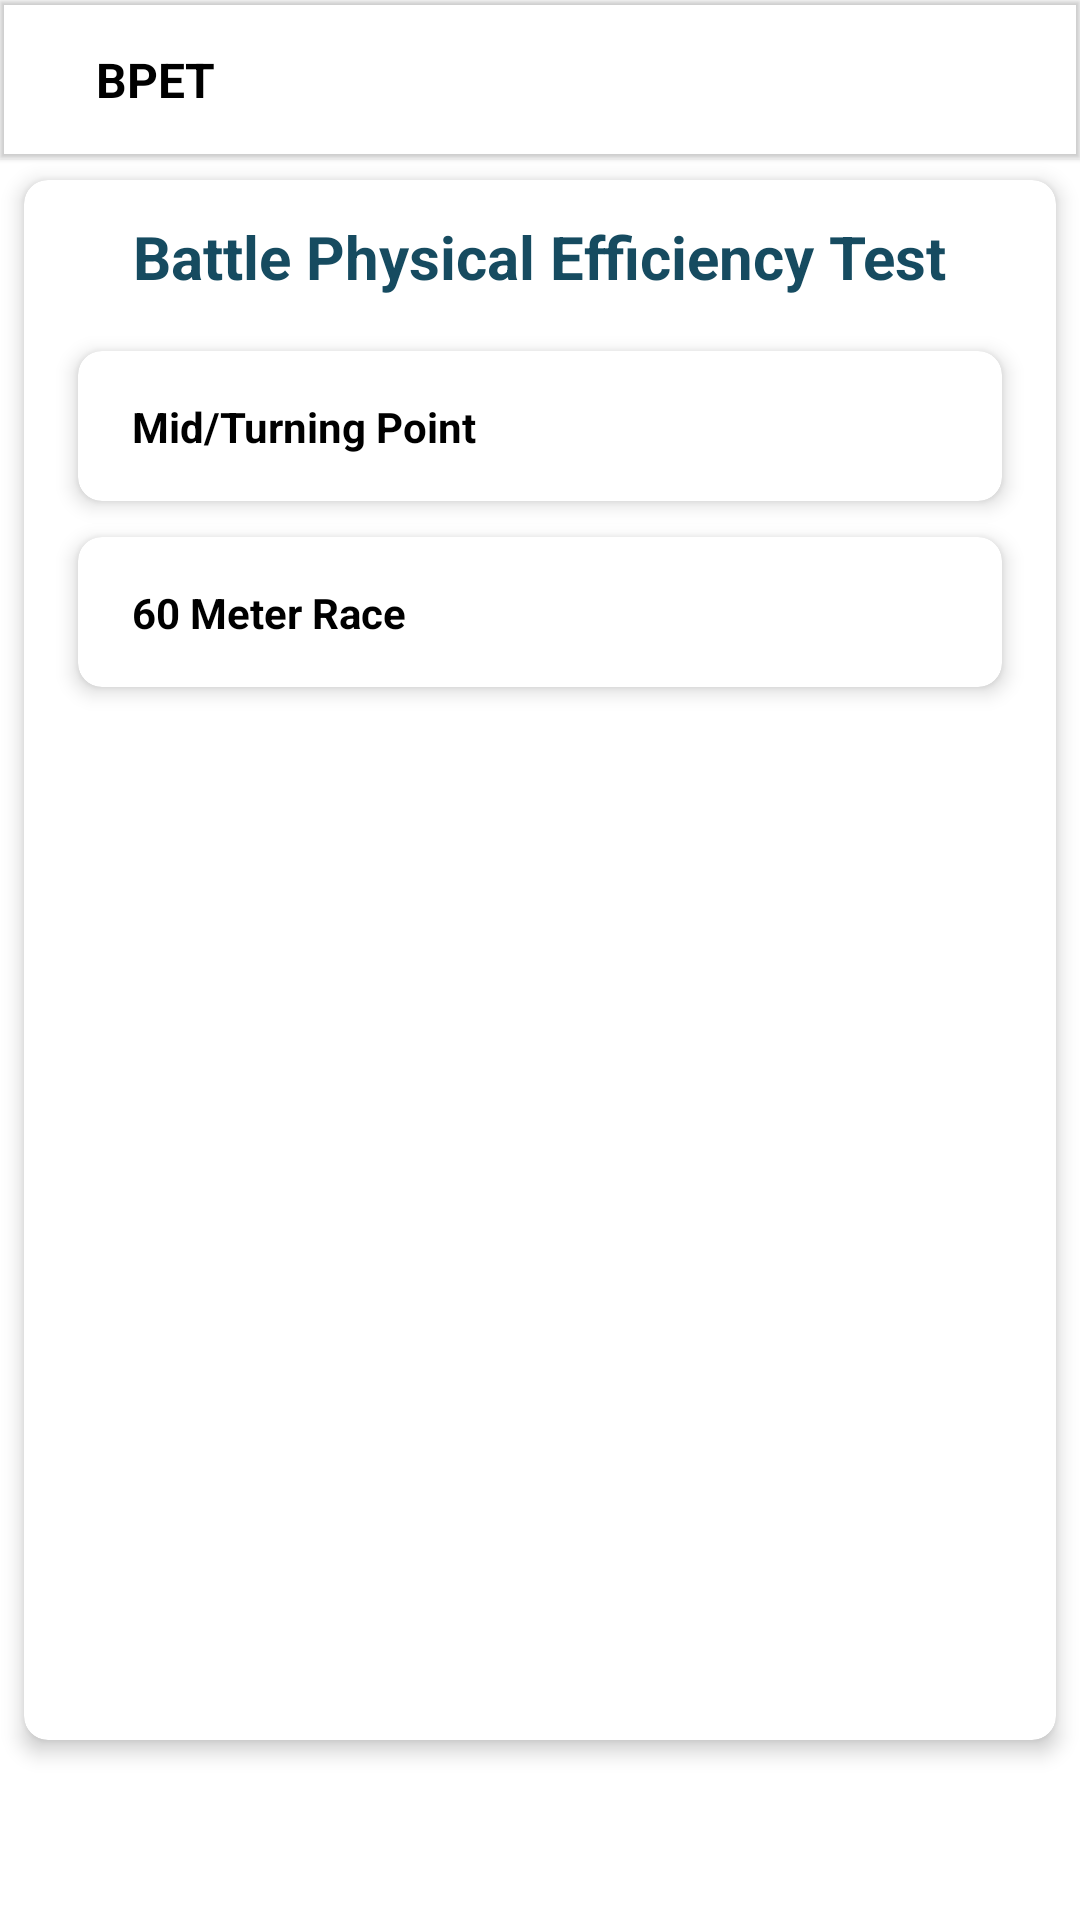

This screen was rendered from an Android layout file. Write that file and the resources it references.
<!-- AndroidManifest.xml: application theme Theme.RaceTracking -->
<!-- res/layout/activity_bpetactivity.xml -->
<?xml version="1.0" encoding="utf-8"?>
<androidx.constraintlayout.widget.ConstraintLayout
    xmlns:android="http://schemas.android.com/apk/res/android"
    xmlns:app="http://schemas.android.com/apk/res-auto"
    xmlns:tools="http://schemas.android.com/tools"
    android:layout_width="match_parent"
    android:layout_height="match_parent"
    android:id="@+id/root"
    tools:context=".Dashboard.HomeActivity">

    <com.google.android.material.appbar.MaterialToolbar
        android:id="@+id/tool_bar"
        android:layout_width="match_parent"
        android:layout_height="53dp"
        android:elevation="1dp"
        app:titleTextColor="@color/black"
        app:layout_constraintEnd_toEndOf="parent"
        app:layout_constraintStart_toStartOf="parent"
        app:layout_constraintTop_toTopOf="parent" >

        <ImageView
            android:id="@+id/im_back"
            android:layout_width="wrap_content"
            android:layout_height="wrap_content"
            android:background="@drawable/ic_baseline_arrow_back_24"/>

        <TextView
            android:layout_width="wrap_content"
            android:layout_height="wrap_content"
            android:text="BPET"
            android:textColor="@color/black"
            android:textStyle="bold"
            android:layout_marginStart="32dp"
            android:textSize="16sp"/>


    </com.google.android.material.appbar.MaterialToolbar>

    <androidx.cardview.widget.CardView
        android:id="@+id/card_five_meter_shuttle"
        android:layout_width="match_parent"
        android:layout_height="match_parent"
        app:cardCornerRadius="8dp"
        android:layout_marginStart="8dp"
        android:layout_marginEnd="8dp"
        android:layout_marginTop="60dp"
        android:layout_marginBottom="60dp"
        android:backgroundTint="@color/white"
        app:cardElevation="4dp"
        app:layout_constraintTop_toBottomOf="@+id/tool_bar"
        app:layout_constraintStart_toStartOf="parent"
        app:layout_constraintEnd_toEndOf="parent">



            <LinearLayout
                android:layout_width="match_parent"
                android:layout_height="wrap_content"
                android:orientation="vertical"
                android:layout_marginBottom="12dp">

                <TextView
                    android:layout_width="wrap_content"
                    android:layout_height="wrap_content"
                    android:textStyle="bold"
                    android:textSize="20sp"
                    android:textColor="@color/soft_green"
                    android:layout_marginTop="12dp"
                    android:layout_gravity="center"
                    android:text="@string/battle_physical_efficiency_test"/>
                <androidx.cardview.widget.CardView
                    android:id="@+id/updateMidPoint"
                    android:layout_width="match_parent"
                    android:layout_height="50dp"
                    android:layout_marginTop="18dp"
                    android:layout_marginStart="18dp"
                    android:layout_marginEnd="18dp"
                    android:layout_marginBottom="4dp"
                    app:cardCornerRadius="8dp"
                    android:backgroundTint="@color/white"
                    app:cardElevation="4dp"
                    android:visibility="visible"
                    app:layout_constraintTop_toTopOf="@+id/tool_bar"
                    app:layout_constraintStart_toStartOf="parent"
                    app:layout_constraintEnd_toEndOf="parent">

                    <androidx.constraintlayout.widget.ConstraintLayout
                        android:layout_width="match_parent"
                        android:layout_height="match_parent">


                        <TextView
                            android:id="@+id/tv_bpet"
                            android:layout_width="wrap_content"
                            android:layout_height="wrap_content"
                            android:text="Mid/Turning Point"
                            android:textSize="14sp"
                            android:layout_marginStart="18dp"
                            android:textColor="@color/black"
                            android:textStyle="bold"
                            app:layout_constraintStart_toStartOf="parent"
                            app:layout_constraintTop_toTopOf="parent"
                            app:layout_constraintBottom_toBottomOf="parent"/>

                        <ImageView
                            android:layout_width="40dp"
                            android:layout_height="40dp"
                            android:layout_marginEnd="18dp"
                            app:layout_constraintTop_toTopOf="parent"
                            app:layout_constraintBottom_toBottomOf="parent"
                            app:layout_constraintEnd_toEndOf="parent"/>
                    </androidx.constraintlayout.widget.ConstraintLayout>

                </androidx.cardview.widget.CardView>


                <androidx.cardview.widget.CardView
                    android:id="@+id/sixity_mtr_race"
                    android:layout_width="match_parent"
                    android:layout_height="50dp"
                    android:layout_marginTop="8dp"
                    android:layout_marginStart="18dp"
                    android:layout_marginEnd="18dp"
                    android:layout_marginBottom="4dp"
                    app:cardCornerRadius="8dp"
                    android:backgroundTint="@color/white"
                    app:cardElevation="4dp"
                    android:visibility="visible"
                    app:layout_constraintTop_toTopOf="@+id/tool_bar"
                    app:layout_constraintStart_toStartOf="parent"
                    app:layout_constraintEnd_toEndOf="parent">

                    <androidx.constraintlayout.widget.ConstraintLayout
                        android:layout_width="match_parent"
                        android:layout_height="match_parent">


                        <TextView
                            android:id="@+id/Tv_sixity_mtr_race"
                            android:layout_width="wrap_content"
                            android:layout_height="wrap_content"
                            android:text="60 Meter Race"
                            android:textSize="14sp"
                            android:layout_marginStart="18dp"
                            android:textColor="@color/black"
                            android:textStyle="bold"
                            app:layout_constraintStart_toStartOf="parent"
                            app:layout_constraintTop_toTopOf="parent"
                            app:layout_constraintBottom_toBottomOf="parent"/>

                        <ImageView
                            android:layout_width="40dp"
                            android:layout_height="40dp"
                            android:layout_marginEnd="18dp"
                            app:layout_constraintTop_toTopOf="parent"
                            app:layout_constraintBottom_toBottomOf="parent"
                            app:layout_constraintEnd_toEndOf="parent"/>
                    </androidx.constraintlayout.widget.ConstraintLayout>

                </androidx.cardview.widget.CardView>

    <androidx.recyclerview.widget.RecyclerView
        android:id="@+id/recycler_view"
        android:layout_width="match_parent"
        android:layout_height="match_parent"
        android:layout_marginStart="8dp"
        android:layout_marginEnd="8dp"
         android:layout_marginBottom="12dp"
        android:visibility="visible"
        android:clickable="true"
        android:focusable="true"
        app:spanCount="2"
        tools:listitem="@layout/events_layout"
        app:layoutManager="androidx.recyclerview.widget.LinearLayoutManager"
        app:layout_constraintTop_toBottomOf="@+id/tool_bar"
        app:layout_constraintStart_toStartOf="parent"
        app:layout_constraintEnd_toEndOf="parent"/>



            </LinearLayout>






    </androidx.cardview.widget.CardView>

    <ImageView
        android:id="@+id/logo"
        android:layout_width="200dp"
        android:layout_height="40dp"
        android:layout_marginTop="8dp"
        android:src="@drawable/logo"
        android:layout_gravity="center"
        android:layout_marginBottom="12dp"
        app:layout_constraintBottom_toBottomOf="parent"
        app:layout_constraintStart_toStartOf="parent"
        app:layout_constraintEnd_toEndOf="parent"/>
</androidx.constraintlayout.widget.ConstraintLayout>
<!-- res/layout/events_layout.xml (included above) -->
<?xml version="1.0" encoding="utf-8"?>
<androidx.constraintlayout.widget.ConstraintLayout
    xmlns:android="http://schemas.android.com/apk/res/android"
    android:layout_width="match_parent"
    android:layout_height="wrap_content"
    android:id="@+id/root"
    xmlns:app="http://schemas.android.com/apk/res-auto">

    <androidx.cardview.widget.CardView
        android:id="@+id/card_five_meter_shuttle"
        android:layout_width="match_parent"
        android:layout_height="50dp"
        app:cardCornerRadius="8dp"
        android:layout_marginStart="8dp"
        android:layout_marginEnd="8dp"
        android:layout_marginTop="8dp"
        android:backgroundTint="@color/white"
        app:cardElevation="4dp"
        app:layout_constraintTop_toTopOf="parent"
        app:layout_constraintStart_toStartOf="parent"
        app:layout_constraintEnd_toEndOf="parent">

        <androidx.constraintlayout.widget.ConstraintLayout
            android:layout_width="match_parent"
            android:layout_height="match_parent">


            <TextView
                android:id="@+id/tv_bpet"
                android:layout_width="wrap_content"
                android:layout_height="wrap_content"
                android:text="xxxxxxx"
                android:textSize="14sp"
                android:layout_marginStart="18dp"
                android:textColor="@color/black"
                android:textStyle="bold"
                app:layout_constraintStart_toStartOf="parent"
                app:layout_constraintTop_toTopOf="parent"
                app:layout_constraintBottom_toBottomOf="parent"/>

            <ImageView
                android:layout_width="40dp"
                android:layout_height="40dp"
                android:layout_marginEnd="18dp"
                app:layout_constraintTop_toTopOf="parent"
                app:layout_constraintBottom_toBottomOf="parent"
                app:layout_constraintEnd_toEndOf="parent"/>
        </androidx.constraintlayout.widget.ConstraintLayout>

    </androidx.cardview.widget.CardView>

    <View
        android:layout_width="match_parent"
        android:layout_height="2dp"
        android:backgroundTint="@color/black"
        app:layout_constraintTop_toBottomOf="@+id/card_five_meter_shuttle"
        app:layout_constraintStart_toStartOf="parent"
        app:layout_constraintEnd_toEndOf="parent"/>

</androidx.constraintlayout.widget.ConstraintLayout>
<!-- resources referenced by this layout -->
<resources>
  <color name="black">#FF000000</color>
  <color name="soft_green">#164B60</color>
  <color name="white">#FFFFFFFF</color>
  <string name="battle_physical_efficiency_test">Battle Physical Efficiency Test</string>
  <style name="Theme.RaceTracking" parent="Theme.MaterialComponents.DayNight.NoActionBar">
          
          <item name="colorPrimary">@color/soft_green</item>
          <item name="colorPrimaryVariant">@color/soft_green</item>
          <item name="colorOnPrimary">@color/white</item>
          
          <item name="colorSecondary">@color/teal_200</item>
          <item name="colorSecondaryVariant">@color/teal_700</item>
          <item name="colorOnSecondary">@color/black</item>
          
          <item name="android:statusBarColor">?attr/colorPrimaryVariant</item>
          
      </style>
  <color name="teal_200">#FF03DAC5</color>
  <color name="teal_700">#FF018786</color>
</resources>
